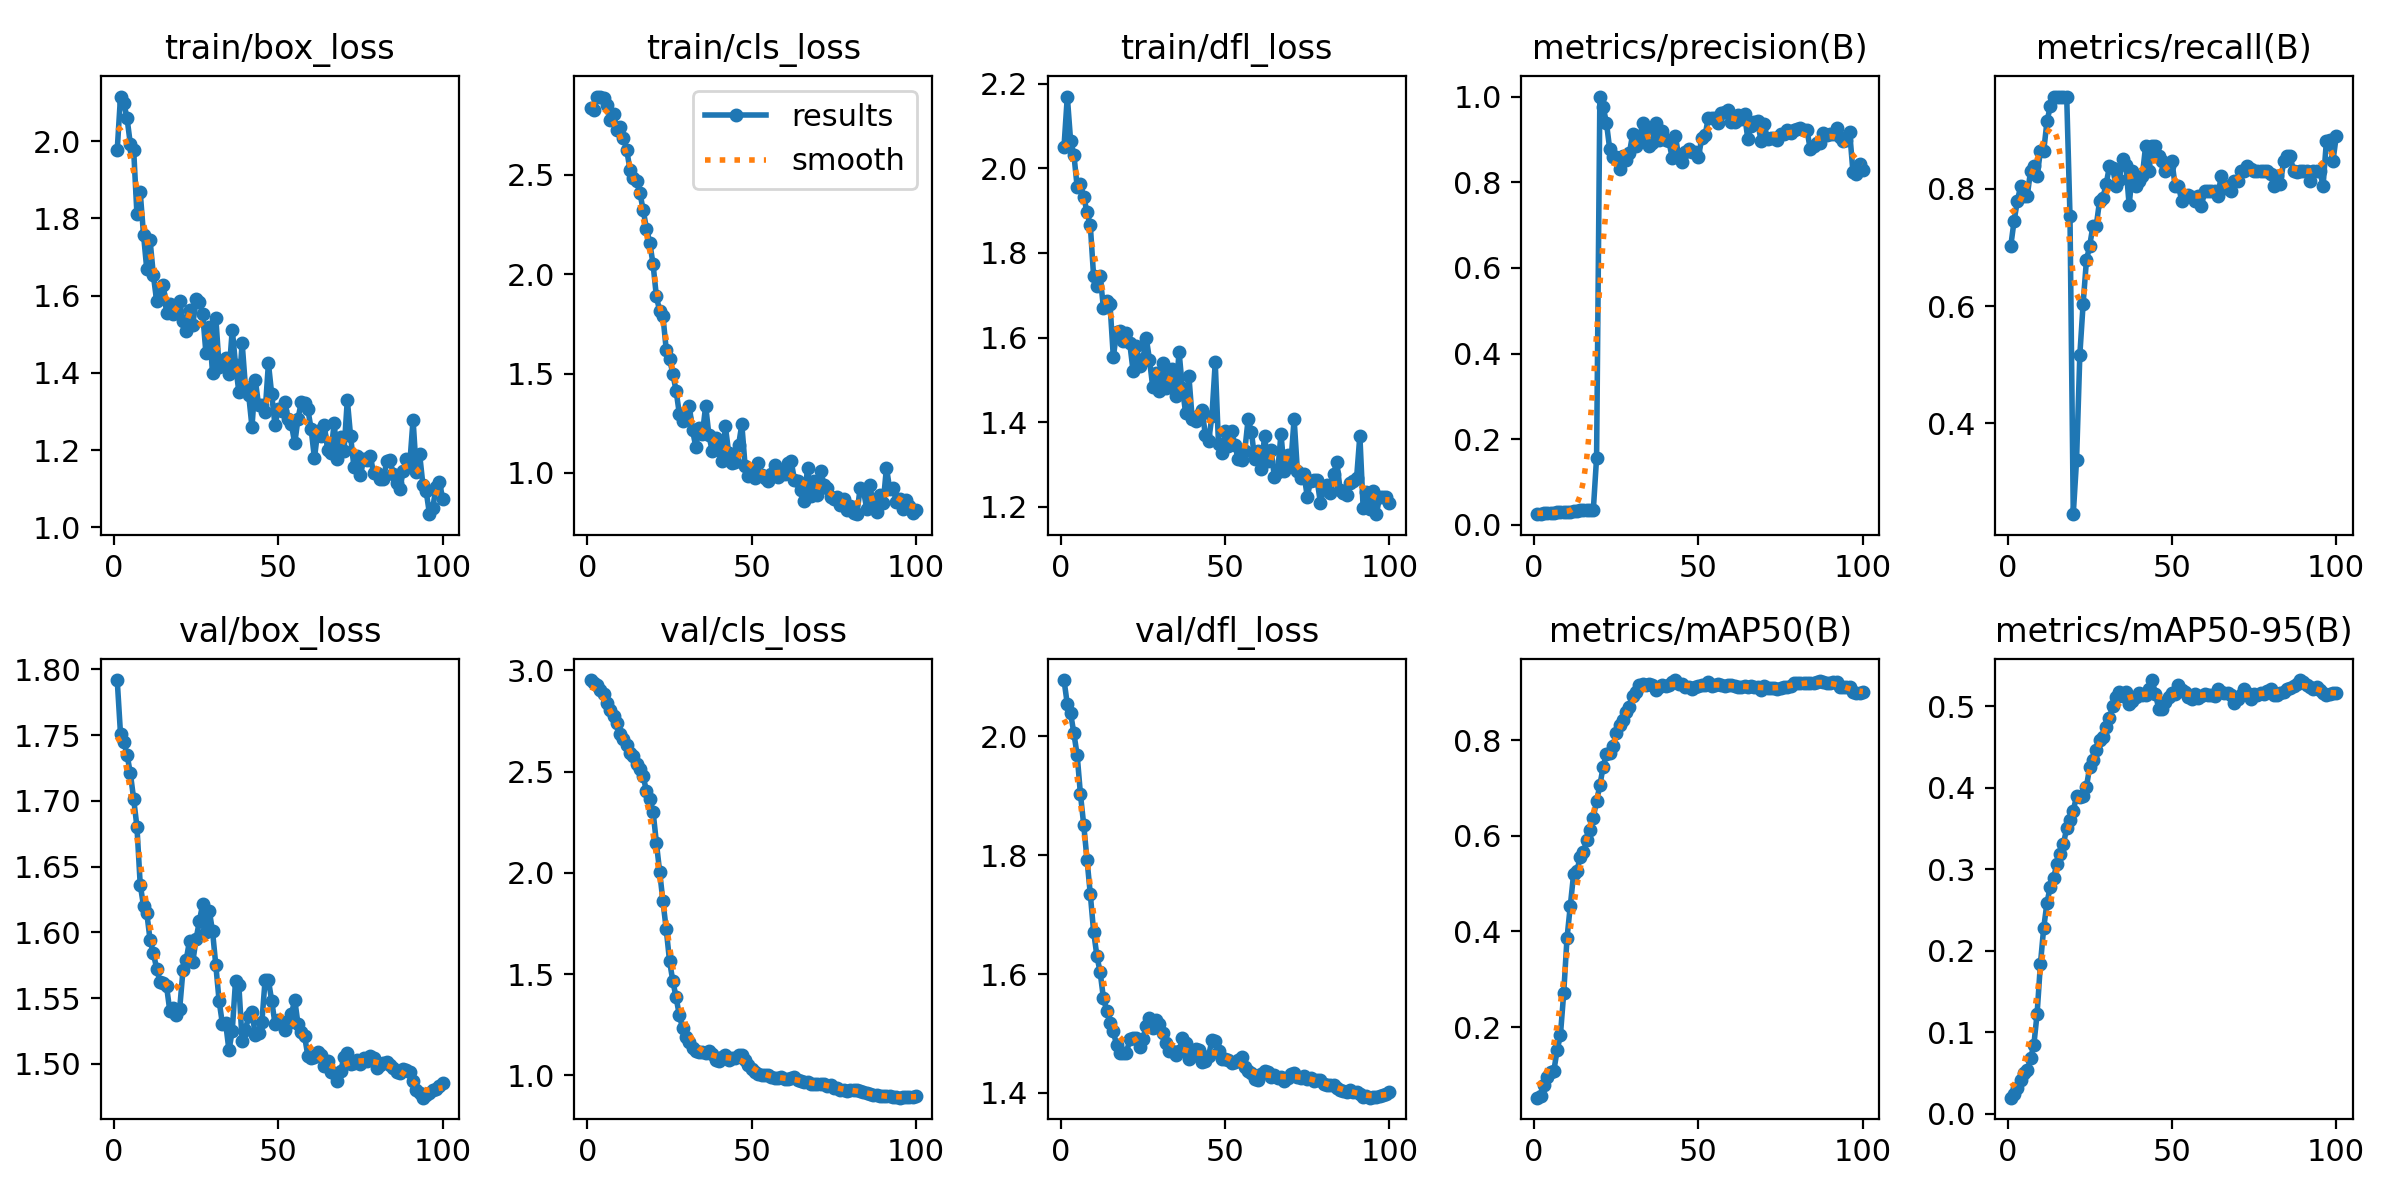

Source data for this figure (header and first rows):
epoch, time, train/box_loss, train/cls_loss, train/dfl_loss, metrics/precision(B), metrics/recall(B), metrics/mAP50(B), metrics/mAP50-95(B), val/box_loss, val/cls_loss, val/dfl_loss, lr/pg0, lr/pg1, lr/pg2, lr/pg3, lr/pg4, lr/pg5, lr/pg6, lr/pg7
1, 16.87, 1.977, 2.836, 2.051, 0.02515, 0.7034, 0.05237, 0.01951, 1.792, 2.952, 2.095, 0.00018, 6e-05, 0.00018, 6e-05, 0.00018, 6e-05, 0.00018, 6e-05
2, 34.18, 2.115, 2.826, 2.169, 0.02667, 0.7458, 0.05659, 0.0241, 1.751, 2.937, 2.054, 0.0004158, 0.0001386, 0.0004158, 0.0001386, 0.0004158, 0.0001386, 0.0004158, 0.0001386
3, 59.11, 2.1, 2.894, 2.065, 0.02788, 0.7797, 0.07807, 0.0308, 1.745, 2.928, 2.039, 0.0006469, 0.0002156, 0.0006469, 0.0002156, 0.0006469, 0.0002156, 0.0006469, 0.0002156
4, 82.44, 2.059, 2.893, 2.032, 0.02879, 0.8051, 0.09466, 0.0406, 1.735, 2.902, 2.005, 0.0008733, 0.0002911, 0.0008733, 0.0002911, 0.0008733, 0.0002911, 0.0008733, 0.0002911
5, 107.9, 1.992, 2.888, 1.956, 0.02818, 0.7881, 0.1071, 0.04965, 1.721, 2.881, 1.968, 0.001095, 0.000365, 0.001095, 0.000365, 0.001095, 0.000365, 0.001095, 0.000365
6, 133.7, 1.978, 2.85, 1.963, 0.02818, 0.7881, 0.1088, 0.05297, 1.702, 2.841, 1.902, 0.001312, 0.0004372, 0.001312, 0.0004372, 0.001312, 0.0004372, 0.001312, 0.0004372
7, 159.6, 1.811, 2.774, 1.932, 0.0297, 0.8305, 0.1517, 0.06774, 1.68, 2.804, 1.851, 0.001524, 0.0005079, 0.001524, 0.0005079, 0.001524, 0.0005079, 0.001524, 0.0005079
8, 186.7, 1.867, 2.807, 1.896, 0.03, 0.839, 0.1834, 0.08386, 1.636, 2.774, 1.792, 0.001731, 0.000577, 0.001731, 0.000577, 0.001731, 0.000577, 0.001731, 0.000577
9, 212.1, 1.758, 2.724, 1.865, 0.02939, 0.822, 0.2711, 0.1228, 1.62, 2.74, 1.734, 0.001934, 0.0006446, 0.001934, 0.0006446, 0.001934, 0.0006446, 0.001934, 0.0006446
10, 238.8, 1.668, 2.741, 1.745, 0.03091, 0.8644, 0.386, 0.1834, 1.615, 2.685, 1.672, 0.002132, 0.0007105, 0.002132, 0.0007105, 0.002132, 0.0007105, 0.002132, 0.0007105
11, 264.6, 1.743, 2.687, 1.722, 0.03091, 0.8644, 0.4534, 0.2276, 1.594, 2.659, 1.631, 0.002325, 0.0007749, 0.002325, 0.0007749, 0.002325, 0.0007749, 0.002325, 0.0007749
12, 289.2, 1.653, 2.625, 1.745, 0.03273, 0.9153, 0.5194, 0.2587, 1.584, 2.629, 1.603, 0.002513, 0.0008376, 0.002513, 0.0008376, 0.002513, 0.0008376, 0.002513, 0.0008376
13, 314.7, 1.585, 2.522, 1.67, 0.03364, 0.9407, 0.5263, 0.2783, 1.573, 2.592, 1.559, 0.002696, 0.0008988, 0.002696, 0.0008988, 0.002696, 0.0008988, 0.002696, 0.0008988
14, 340.9, 1.604, 2.482, 1.687, 0.03424, 0.9576, 0.555, 0.2893, 1.563, 2.579, 1.538, 0.002875, 0.0009584, 0.002875, 0.0009584, 0.002875, 0.0009584, 0.002875, 0.0009584
15, 366.5, 1.629, 2.467, 1.678, 0.03424, 0.9576, 0.5665, 0.3058, 1.562, 2.54, 1.517, 0.003049, 0.001016, 0.003049, 0.001016, 0.003049, 0.001016, 0.003049, 0.001016
16, 394.2, 1.555, 2.409, 1.554, 0.03424, 0.9576, 0.5905, 0.3183, 1.559, 2.515, 1.504, 0.003219, 0.001073, 0.003219, 0.001073, 0.003219, 0.001073, 0.003219, 0.001073
17, 418.1, 1.578, 2.322, 1.612, 0.03424, 0.9576, 0.6133, 0.3308, 1.54, 2.476, 1.481, 0.003383, 0.001128, 0.003383, 0.001128, 0.003383, 0.001128, 0.003383, 0.001128
18, 442.2, 1.553, 2.229, 1.616, 0.03424, 0.9576, 0.6384, 0.35, 1.543, 2.403, 1.467, 0.003543, 0.001181, 0.003543, 0.001181, 0.003543, 0.001181, 0.003543, 0.001181
19, 458.7, 1.558, 2.158, 1.592, 0.1572, 0.7542, 0.6728, 0.3597, 1.537, 2.364, 1.468, 0.003698, 0.001233, 0.003698, 0.001233, 0.003698, 0.001233, 0.003698, 0.001233
20, 475.6, 1.586, 2.05, 1.611, 1, 0.2452, 0.7056, 0.3717, 1.542, 2.303, 1.468, 0.003848, 0.001283, 0.003848, 0.001283, 0.003848, 0.001283, 0.003848, 0.001283
21, 489.2, 1.535, 1.89, 1.586, 0.9755, 0.3375, 0.7449, 0.3894, 1.571, 2.149, 1.49, 0.003994, 0.001331, 0.003994, 0.001331, 0.003994, 0.001331, 0.003994, 0.001331
22, 502.3, 1.508, 1.815, 1.522, 0.9385, 0.5174, 0.7704, 0.3887, 1.579, 2.007, 1.492, 0.004135, 0.001378, 0.004135, 0.001378, 0.004135, 0.001378, 0.004135, 0.001378
23, 515.1, 1.562, 1.79, 1.58, 0.877, 0.6043, 0.774, 0.3894, 1.594, 1.86, 1.493, 0.004271, 0.001424, 0.004271, 0.001424, 0.004271, 0.001424, 0.004271, 0.001424
24, 527.8, 1.525, 1.62, 1.533, 0.8591, 0.678, 0.7879, 0.4008, 1.578, 1.722, 1.478, 0.004402, 0.001467, 0.004402, 0.001467, 0.004402, 0.001467, 0.004402, 0.001467
25, 540.6, 1.592, 1.575, 1.548, 0.8578, 0.7034, 0.816, 0.4253, 1.595, 1.566, 1.492, 0.004529, 0.00151, 0.004529, 0.00151, 0.004529, 0.00151, 0.004529, 0.00151
26, 554, 1.583, 1.499, 1.6, 0.8318, 0.7373, 0.832, 0.4336, 1.609, 1.466, 1.513, 0.004515, 0.001505, 0.004515, 0.001505, 0.004515, 0.001505, 0.004515, 0.001505
27, 572.8, 1.553, 1.414, 1.548, 0.8616, 0.7373, 0.8419, 0.446, 1.622, 1.385, 1.525, 0.004456, 0.001485, 0.004456, 0.001485, 0.004456, 0.001485, 0.004456, 0.001485
28, 596.7, 1.45, 1.296, 1.483, 0.8524, 0.7797, 0.8589, 0.458, 1.6, 1.296, 1.51, 0.004396, 0.001465, 0.004396, 0.001465, 0.004396, 0.001465, 0.004396, 0.001465
29, 620.2, 1.517, 1.259, 1.516, 0.8687, 0.7851, 0.8696, 0.4626, 1.617, 1.233, 1.522, 0.004337, 0.001446, 0.004337, 0.001446, 0.004337, 0.001446, 0.004337, 0.001446
30, 645.5, 1.399, 1.275, 1.474, 0.9137, 0.8078, 0.893, 0.4744, 1.601, 1.191, 1.515, 0.004277, 0.001426, 0.004277, 0.001426, 0.004277, 0.001426, 0.004277, 0.001426
31, 670.8, 1.543, 1.338, 1.54, 0.8842, 0.839, 0.9008, 0.4849, 1.575, 1.166, 1.501, 0.004218, 0.001406, 0.004218, 0.001406, 0.004218, 0.001406, 0.004218, 0.001406
32, 695.5, 1.415, 1.216, 1.482, 0.8996, 0.8356, 0.9161, 0.5003, 1.548, 1.135, 1.483, 0.004159, 0.001386, 0.004159, 0.001386, 0.004159, 0.001386, 0.004159, 0.001386
33, 720.6, 1.424, 1.13, 1.503, 0.9378, 0.8051, 0.9167, 0.5116, 1.531, 1.122, 1.471, 0.004099, 0.001366, 0.004099, 0.001366, 0.004099, 0.001366, 0.004099, 0.001366
34, 744.9, 1.438, 1.228, 1.526, 0.9233, 0.8159, 0.9156, 0.5167, 1.531, 1.116, 1.471, 0.00404, 0.001347, 0.00404, 0.001347, 0.00404, 0.001347, 0.00404, 0.001347
35, 770.3, 1.397, 1.194, 1.461, 0.8854, 0.8512, 0.9184, 0.512, 1.51, 1.113, 1.464, 0.00398, 0.001327, 0.00398, 0.001327, 0.00398, 0.001327, 0.00398, 0.001327
36, 796.1, 1.512, 1.338, 1.567, 0.8922, 0.8415, 0.9162, 0.517, 1.525, 1.112, 1.47, 0.003921, 0.001307, 0.003921, 0.001307, 0.003921, 0.001307, 0.003921, 0.001307
37, 822, 1.42, 1.188, 1.481, 0.9382, 0.7721, 0.9042, 0.5028, 1.563, 1.119, 1.492, 0.003862, 0.001287, 0.003862, 0.001287, 0.003862, 0.001287, 0.003862, 0.001287
38, 846.9, 1.351, 1.109, 1.421, 0.8986, 0.8305, 0.9108, 0.5064, 1.56, 1.104, 1.483, 0.003802, 0.001267, 0.003802, 0.001267, 0.003802, 0.001267, 0.003802, 0.001267
39, 872.6, 1.478, 1.176, 1.508, 0.9204, 0.8051, 0.9162, 0.5115, 1.517, 1.074, 1.458, 0.003743, 0.001248, 0.003743, 0.001248, 0.003743, 0.001248, 0.003743, 0.001248
40, 899.1, 1.364, 1.117, 1.407, 0.8993, 0.8136, 0.9139, 0.5164, 1.526, 1.071, 1.462, 0.003683, 0.001228, 0.003683, 0.001228, 0.003683, 0.001228, 0.003683, 0.001228
41, 924.9, 1.343, 1.06, 1.402, 0.8961, 0.822, 0.9148, 0.5139, 1.537, 1.09, 1.473, 0.003624, 0.001208, 0.003624, 0.001208, 0.003624, 0.001208, 0.003624, 0.001208
42, 949.8, 1.26, 1.234, 1.418, 0.8568, 0.8729, 0.9218, 0.514, 1.539, 1.099, 1.472, 0.003565, 0.001188, 0.003565, 0.001188, 0.003565, 0.001188, 0.003565, 0.001188
43, 976.5, 1.382, 1.102, 1.43, 0.9074, 0.83, 0.926, 0.5211, 1.522, 1.075, 1.452, 0.003505, 0.001168, 0.003505, 0.001168, 0.003505, 0.001168, 0.003505, 0.001168
44, 1000, 1.317, 1.05, 1.369, 0.8581, 0.8729, 0.9174, 0.5319, 1.523, 1.084, 1.453, 0.003446, 0.001149, 0.003446, 0.001149, 0.003446, 0.001149, 0.003446, 0.001149
45, 1023, 1.318, 1.055, 1.355, 0.8477, 0.8729, 0.9185, 0.5144, 1.532, 1.085, 1.463, 0.003386, 0.001129, 0.003386, 0.001129, 0.003386, 0.001129, 0.003386, 0.001129
46, 1046, 1.299, 1.138, 1.415, 0.8707, 0.8559, 0.9107, 0.497, 1.564, 1.103, 1.489, 0.003327, 0.001109, 0.003327, 0.001109, 0.003327, 0.001109, 0.003327, 0.001109
47, 1069, 1.425, 1.244, 1.541, 0.8769, 0.8475, 0.9115, 0.4968, 1.564, 1.1, 1.487, 0.003268, 0.001089, 0.003268, 0.001089, 0.003268, 0.001089, 0.003268, 0.001089
48, 1093, 1.344, 1.034, 1.347, 0.8712, 0.8305, 0.9076, 0.5052, 1.548, 1.078, 1.47, 0.003208, 0.001069, 0.003208, 0.001069, 0.003208, 0.001069, 0.003208, 0.001069
49, 1119, 1.264, 0.9819, 1.327, 0.8714, 0.839, 0.9121, 0.5114, 1.531, 1.051, 1.458, 0.003149, 0.00105, 0.003149, 0.00105, 0.003149, 0.00105, 0.003149, 0.00105
50, 1145, 1.306, 1.012, 1.379, 0.8593, 0.8475, 0.9132, 0.5164, 1.534, 1.032, 1.458, 0.003089, 0.00103, 0.003089, 0.00103, 0.003089, 0.00103, 0.003089, 0.00103
51, 1170, 1.301, 0.9728, 1.343, 0.9033, 0.8051, 0.915, 0.515, 1.532, 1.015, 1.456, 0.00303, 0.00101, 0.00303, 0.00101, 0.00303, 0.00101, 0.00303, 0.00101
52, 1196, 1.324, 1.05, 1.379, 0.9096, 0.8051, 0.9151, 0.5263, 1.525, 1.006, 1.451, 0.002971, 0.0009902, 0.002971, 0.0009902, 0.002971, 0.0009902, 0.002971, 0.0009902
53, 1223, 1.28, 0.9886, 1.345, 0.9506, 0.7797, 0.9212, 0.5191, 1.531, 1.001, 1.452, 0.002911, 0.0009704, 0.002911, 0.0009704, 0.002911, 0.0009704, 0.002911, 0.0009704
54, 1247, 1.267, 0.9737, 1.312, 0.949, 0.7885, 0.9144, 0.5171, 1.538, 1.002, 1.455, 0.002852, 0.0009506, 0.002852, 0.0009506, 0.002852, 0.0009506, 0.002852, 0.0009506
55, 1274, 1.217, 0.9599, 1.31, 0.949, 0.7889, 0.916, 0.5114, 1.549, 1.003, 1.461, 0.002792, 0.0009308, 0.002792, 0.0009308, 0.002792, 0.0009308, 0.002792, 0.0009308
56, 1300, 1.281, 0.9934, 1.333, 0.9392, 0.786, 0.9179, 0.5081, 1.53, 0.9902, 1.444, 0.002733, 0.000911, 0.002733, 0.000911, 0.002733, 0.000911, 0.002733, 0.000911
57, 1326, 1.325, 1.039, 1.407, 0.9611, 0.7797, 0.915, 0.5152, 1.524, 0.9866, 1.437, 0.002674, 0.0008912, 0.002674, 0.0008912, 0.002674, 0.0008912, 0.002674, 0.0008912
58, 1351, 1.321, 0.978, 1.377, 0.9632, 0.7881, 0.9138, 0.5103, 1.521, 0.9887, 1.434, 0.002614, 0.0008714, 0.002614, 0.0008714, 0.002614, 0.0008714, 0.002614, 0.0008714
59, 1376, 1.305, 1.005, 1.314, 0.9681, 0.7711, 0.9153, 0.5118, 1.506, 0.9893, 1.423, 0.002555, 0.0008516, 0.002555, 0.0008516, 0.002555, 0.0008516, 0.002555, 0.0008516
60, 1401, 1.254, 0.9966, 1.333, 0.9402, 0.7966, 0.9163, 0.5148, 1.505, 0.9804, 1.422, 0.002495, 0.0008318, 0.002495, 0.0008318, 0.002495, 0.0008318, 0.002495, 0.0008318
... 40 more rows
